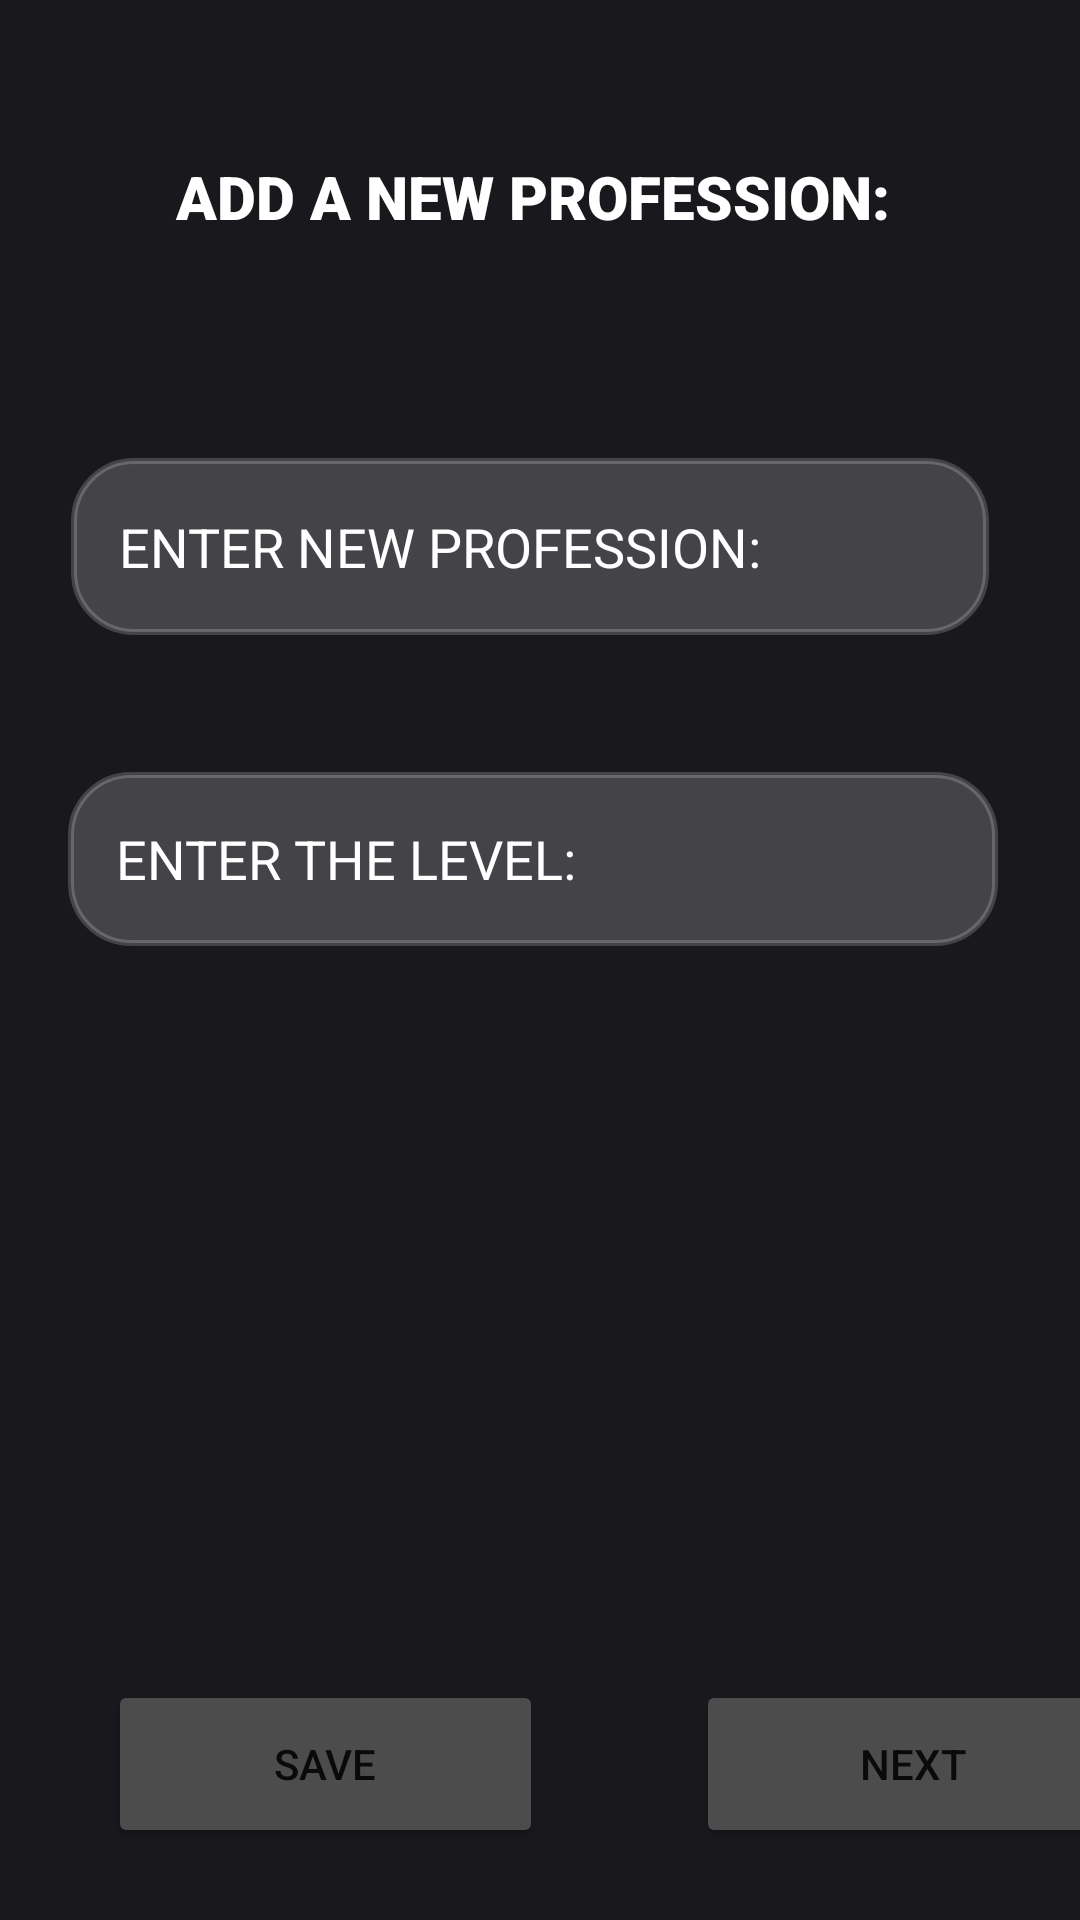

This screen was rendered from an Android layout file. Write that file and the resources it references.
<!-- AndroidManifest.xml: application theme Theme.EL_PARTANI_SCREENS -->
<!-- res/layout/activity_add_new_profession.xml -->
<?xml version="1.0" encoding="utf-8"?>
<androidx.constraintlayout.widget.ConstraintLayout xmlns:android="http://schemas.android.com/apk/res/android"
    xmlns:app="http://schemas.android.com/apk/res-auto"
    xmlns:tools="http://schemas.android.com/tools"
    android:layout_width="match_parent"
    android:layout_height="match_parent"
    tools:context=".addTecherForAdmin"
    android:background="@color/backgroundcolor">


    <TextView
        android:id="@+id/textView4"
        android:layout_width="312dp"
        android:layout_height="59dp"
        android:layout_marginTop="36dp"
        android:fontFamily="sans-serif-black"
        android:gravity="center"
        android:text="add a new profession: "
        android:textAllCaps="true"
        android:textColor="@color/white"
        android:textSize="20sp"
        app:layout_constraintEnd_toEndOf="parent"
        app:layout_constraintHorizontal_bias="0.497"
        app:layout_constraintStart_toStartOf="parent"
        app:layout_constraintTop_toTopOf="parent" />

    <AutoCompleteTextView
        android:id="@+id/ACTnewProfessionName"
        android:layout_width="306dp"
        android:layout_height="59dp"
        android:background="@drawable/edit_text_bg"
        android:hint="ENTER NEW PROFESSION:"
        android:completionThreshold="1"
        android:completionHint="select new profession."
        android:dropDownAnchor="@id/ACTnewProfessionName"
        android:popupBackground="@color/bg_dialog"
        android:padding="16dp"
        android:paddingLeft="20dp"
        android:paddingRight="20dp"
        android:textColor="@color/white"
        android:textColorHint="@color/white"
        app:layout_constraintBottom_toBottomOf="parent"
        app:layout_constraintEnd_toEndOf="parent"
        app:layout_constraintHorizontal_bias="0.438"
        app:layout_constraintStart_toStartOf="parent"
        app:layout_constraintTop_toTopOf="parent"
        app:layout_constraintVertical_bias="0.263"/>


    <AutoCompleteTextView
        android:id="@+id/ATCnewProfessionLevel"
        android:layout_width="310dp"
        android:layout_height="58dp"
        android:background="@drawable/edit_text_bg"
        android:hint="ENTER THE LEVEL:"
        android:completionThreshold="1"
        android:completionHint="select the level."
        android:dropDownAnchor="@id/ATCnewProfessionLevel"
        android:popupBackground="@color/DD_BG"
        android:padding="16dp"
        android:paddingLeft="20dp"
        android:paddingRight="20dp"
        android:textColor="@color/white"
        android:textColorHint="@color/white"
        app:layout_constraintBottom_toBottomOf="parent"
        app:layout_constraintEnd_toEndOf="parent"
        app:layout_constraintHorizontal_bias="0.455"
        app:layout_constraintStart_toStartOf="parent"
        app:layout_constraintTop_toTopOf="parent"
        app:layout_constraintVertical_bias="0.442" />

    <Button
        android:id="@+id/btn_saveNewProfession"
        android:layout_width="145dp"
        android:layout_height="56dp"
        android:layout_marginStart="36dp"
        android:layout_marginBottom="24dp"
        android:backgroundTint="@color/bg_dialog"
        android:text="save"
        app:layout_constraintBottom_toBottomOf="parent"
        app:layout_constraintStart_toStartOf="parent" />

    <Button
        android:id="@+id/btn_moveToPs"
        android:layout_width="145dp"
        android:layout_height="56dp"
        android:layout_marginStart="232dp"
        android:layout_marginBottom="24dp"
        android:backgroundTint="@color/bg_dialog"
        android:text="NEXT"
        app:layout_constraintBottom_toBottomOf="parent"
        app:layout_constraintStart_toStartOf="parent" />

    <TextView
        android:id="@+id/textView6"
        android:layout_width="159dp"
        android:layout_height="35dp"
        android:layout_marginTop="20dp"
        android:layout_marginBottom="320dp"
        android:text="YOUR PROFFESSION:"
        android:textColor="@color/white"
        app:layout_constraintBottom_toBottomOf="parent"
        app:layout_constraintEnd_toEndOf="parent"
        app:layout_constraintHorizontal_bias="0.192"
        app:layout_constraintStart_toStartOf="parent"
        app:layout_constraintTop_toBottomOf="@+id/ATCnewProfessionLevel" />

    <GridView
        android:id="@+id/GVanpS"
        android:layout_width="411dp"
        android:layout_height="223dp"
        app:layout_constraintBottom_toBottomOf="parent"
        app:layout_constraintEnd_toEndOf="parent"
        app:layout_constraintHorizontal_bias="0.0"
        app:layout_constraintStart_toStartOf="parent"
        app:layout_constraintTop_toTopOf="parent"
        app:layout_constraintVertical_bias="0.809" />


</androidx.constraintlayout.widget.ConstraintLayout>
<!-- resources referenced by this layout -->
<resources>
  <color name="DD_BG">#8E8585</color>
  <color name="backgroundcolor">#18181D</color>
  <color name="bg_dialog">#4C4C4C</color>
  <color name="white">#FFFFFFFF</color>
  <!-- drawable edit_text_bg (drawable) -->
  <?xml version="1.0" encoding="utf-8"?>
  <shape xmlns:android="http://schemas.android.com/apk/res/android">
      <corners android:radius="20dp"/>
  
      <stroke android:width="2dp"
          android:color="#30ffffff"/>
  
      <solid android:color="#30ffffff"/>
  
  </shape>
  <style name="Theme.EL_PARTANI_SCREENS" parent="Theme.MaterialComponents.DayNight.NoActionBar">
          <item name="android:windowFullscreen">true</item>
          
          <item name="colorPrimary">@color/purple_500</item>
          <item name="colorPrimaryVariant">@color/purple_700</item>
          <item name="colorOnPrimary">@color/white</item>
          
          <item name="colorSecondary">@color/teal_200</item>
          <item name="colorSecondaryVariant">@color/teal_700</item>
          <item name="colorOnSecondary">@color/black</item>
          
          <item name="android:statusBarColor" tools:targetApi="l">?attr/colorPrimaryVariant</item>
          
          <item name="android:windowAnimationStyle">@style/animation</item>
      </style>
  <color name="purple_500">#FF6200EE</color>
  <color name="purple_700">#FF3700B3</color>
  <color name="teal_200">#FF03DAC5</color>
  <color name="teal_700">#FF018786</color>
  <color name="black">#FF000000</color>
  <style name="animation">
          <item name="android:windowEnterAnimation">@android:anim/fade_in</item>
          <item name="android:windowExitAnimation">@android:anim/fade_out</item>
      </style>
</resources>
